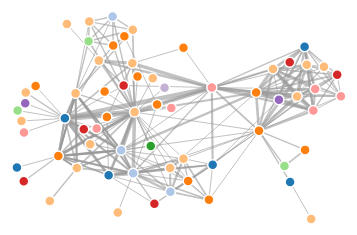
D3 v4 page, settled after 360 driven frames (6 s of simulated time); the page loaded 1 data file(s).



var svg = d3.select("svg"),
    width = +svg.attr("width"),
    height = +svg.attr("height");

var color = d3.scaleOrdinal(d3.schemeCategory20);

var simulation = d3.forceSimulation()
    .force("link", d3.forceLink().id(function(d) { return d.id; }))
    .force("charge", d3.forceManyBody())
    .force("center", d3.forceCenter(width / 2, height / 2));

d3.json("miserables.json", function(error, graph) {
  if (error) throw error;

  var link = svg.append("g")
      .attr("class", "links")
    .selectAll("line")
    .data(graph.links)
    .enter().append("line")
      .attr("stroke-width", function(d) { return Math.sqrt(d.value); });

      var node = svg.append("g")
            .attr("class", "nodes")
          .selectAll("circle")
          .data(graph.nodes)
          .enter().append("circle")
            .attr("r", 5)
            .attr("fill", function(d) { return color(d.group); })
            .call(d3.drag()
                .on("start", dragstarted)
                .on("drag", dragged)
                .on("end", dragended))
            .on("click", function(d){
              console.log(d);
                d3.select("#hello").text( d.text);
            });

        node.append("title")
            .text(function(d) { return d.id+','+d.topic; });



  simulation
      .nodes(graph.nodes)
      .on("tick", ticked);

  simulation.force("link")
      .links(graph.links);
      

  function ticked() {
    link
        .attr("x1", function(d) { return d.source.x; })
        .attr("y1", function(d) { return d.source.y; })
        .attr("x2", function(d) { return d.target.x; })
        .attr("y2", function(d) { return d.target.y; });

    node
        .attr("cx", function(d) { return d.x; })
        .attr("cy", function(d) { return d.y; });
  }
});

function dragstarted(d) {
  if (!d3.event.active) simulation.alphaTarget(0.3).restart();
  d.fx = d.x;
  d.fy = d.y;
}

function dragged(d) {
  d.fx = d3.event.x;
  d.fy = d3.event.y;
}

function dragended(d) {
  if (!d3.event.active) simulation.alphaTarget(0);
  d.fx = null;
  d.fy = null;
}



### data: miserables.json
{
 "nodes": [
  {
   "id": 1,
   "topic": "family schedule",
   "text": "Keeping a family calendar up to date",
   "group": 1
  },
  {
   "id": 2,
   "topic": "parent",
   "text": "Patient",
   "group": 2
  },
  {
   "id": 3,
   "topic": "family schedule",
   "text": "Getting a plan on creche logistics and s…",
   "group": 1
  },
  {
   "id": 4,
   "topic": "parent",
   "text": "My wife took career break to mind the ki…",
   "group": 2
  },
  {
   "id": 5,
   "topic": "flexible/openness to work",
   "text": "Openness but also flexibility with line-…",
   "group": 3
  },
  {
   "id": 6,
   "topic": "someone",
   "text": "Having someone who can be flexible to ac…",
   "group": 5
  },
  {
   "id": 7,
   "topic": "someone",
   "text": "We found sharing a child minder with nei…",
   "group": 5
  },
  {
   "id": 8,
   "topic": "someone",
   "text": "I rely on my parents who are retired and…",
   "group": 5
  },
  "... 57 more items"
 ],
 "links": [
  {
   "source": 1,
   "target": 2,
   "value": 1
  },
  {
   "source": 1,
   "target": 3,
   "value": 8
  },
  {
   "source": 4,
   "target": 3,
   "value": 10
  },
  {
   "source": 4,
   "target": 5,
   "value": 6
  },
  {
   "source": 65,
   "target": 3,
   "value": 1
  },
  {
   "source": 64,
   "target": 3,
   "value": 1
  },
  {
   "source": 63,
   "target": 3,
   "value": 1
  },
  {
   "source": 62,
   "target": 3,
   "value": 1
  },
  "... 246 more items"
 ]
}